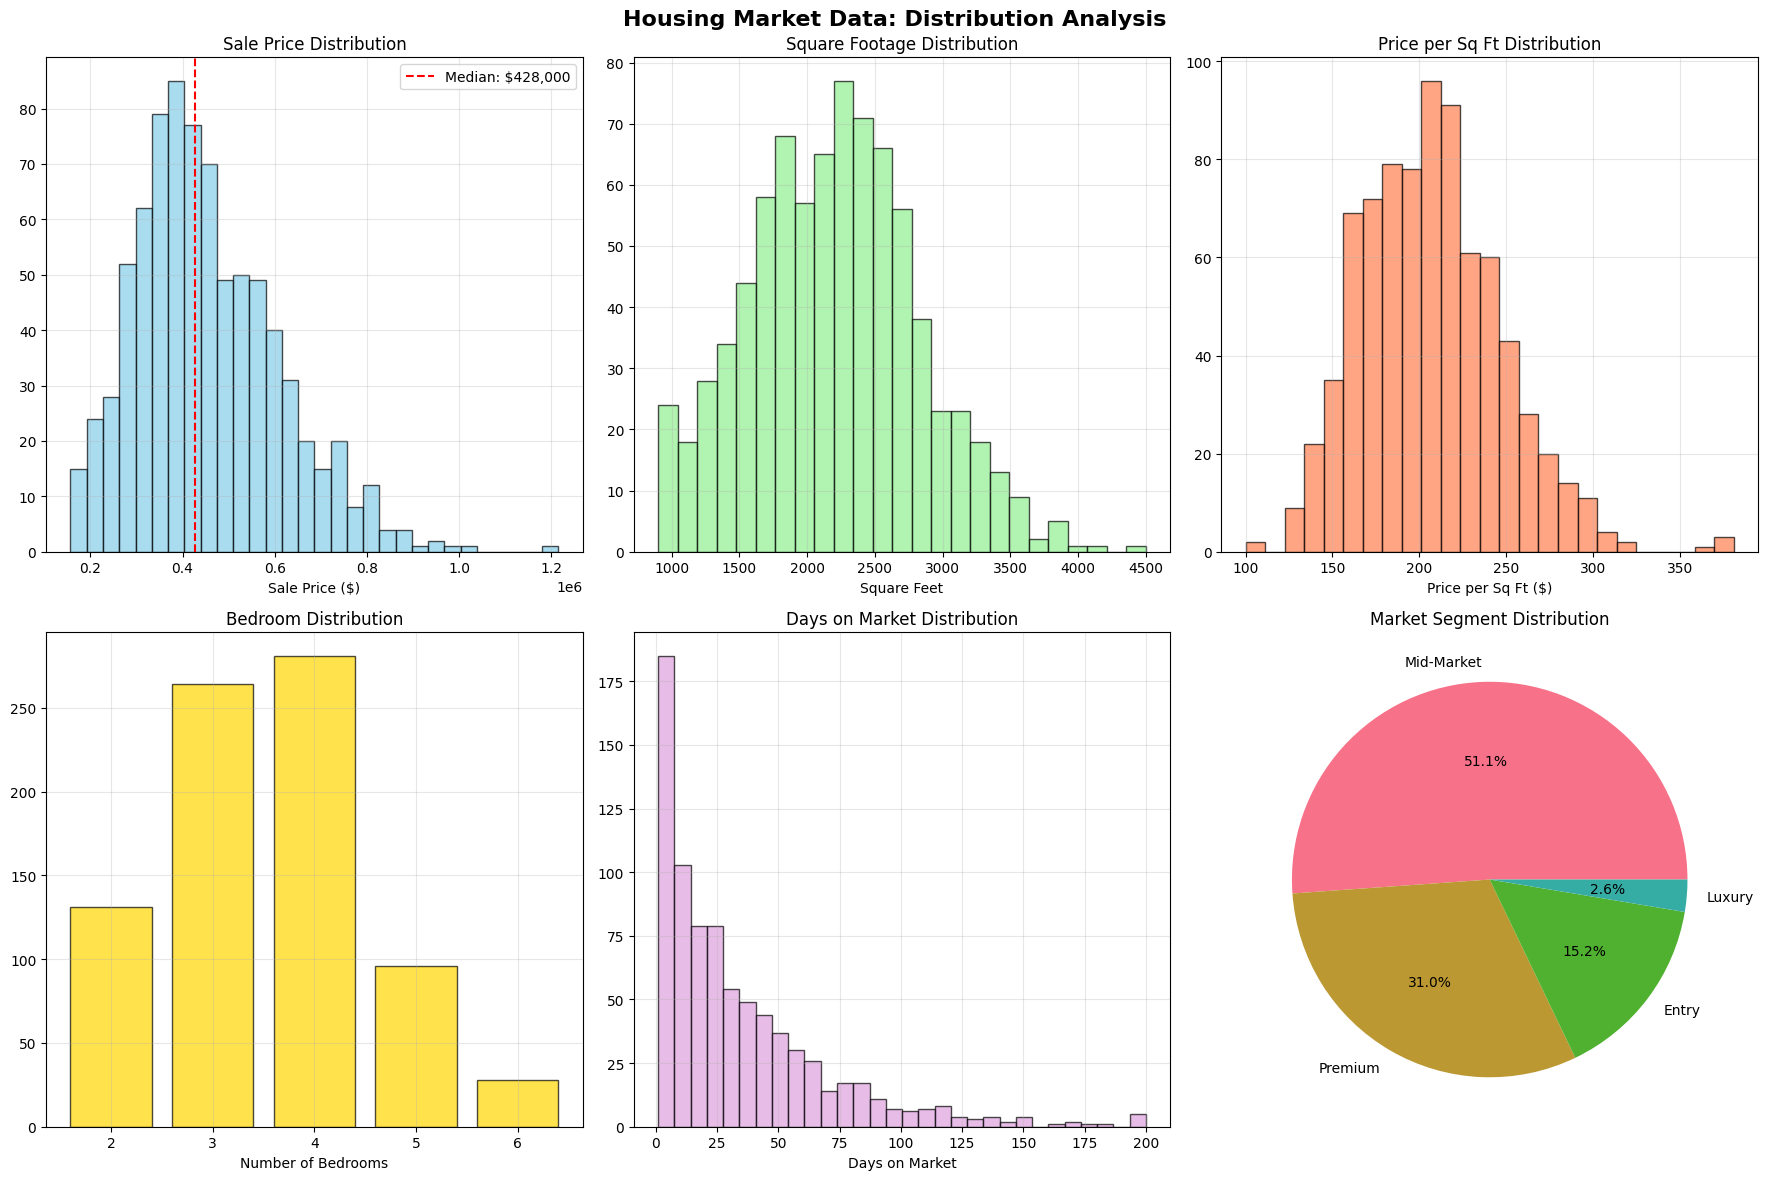
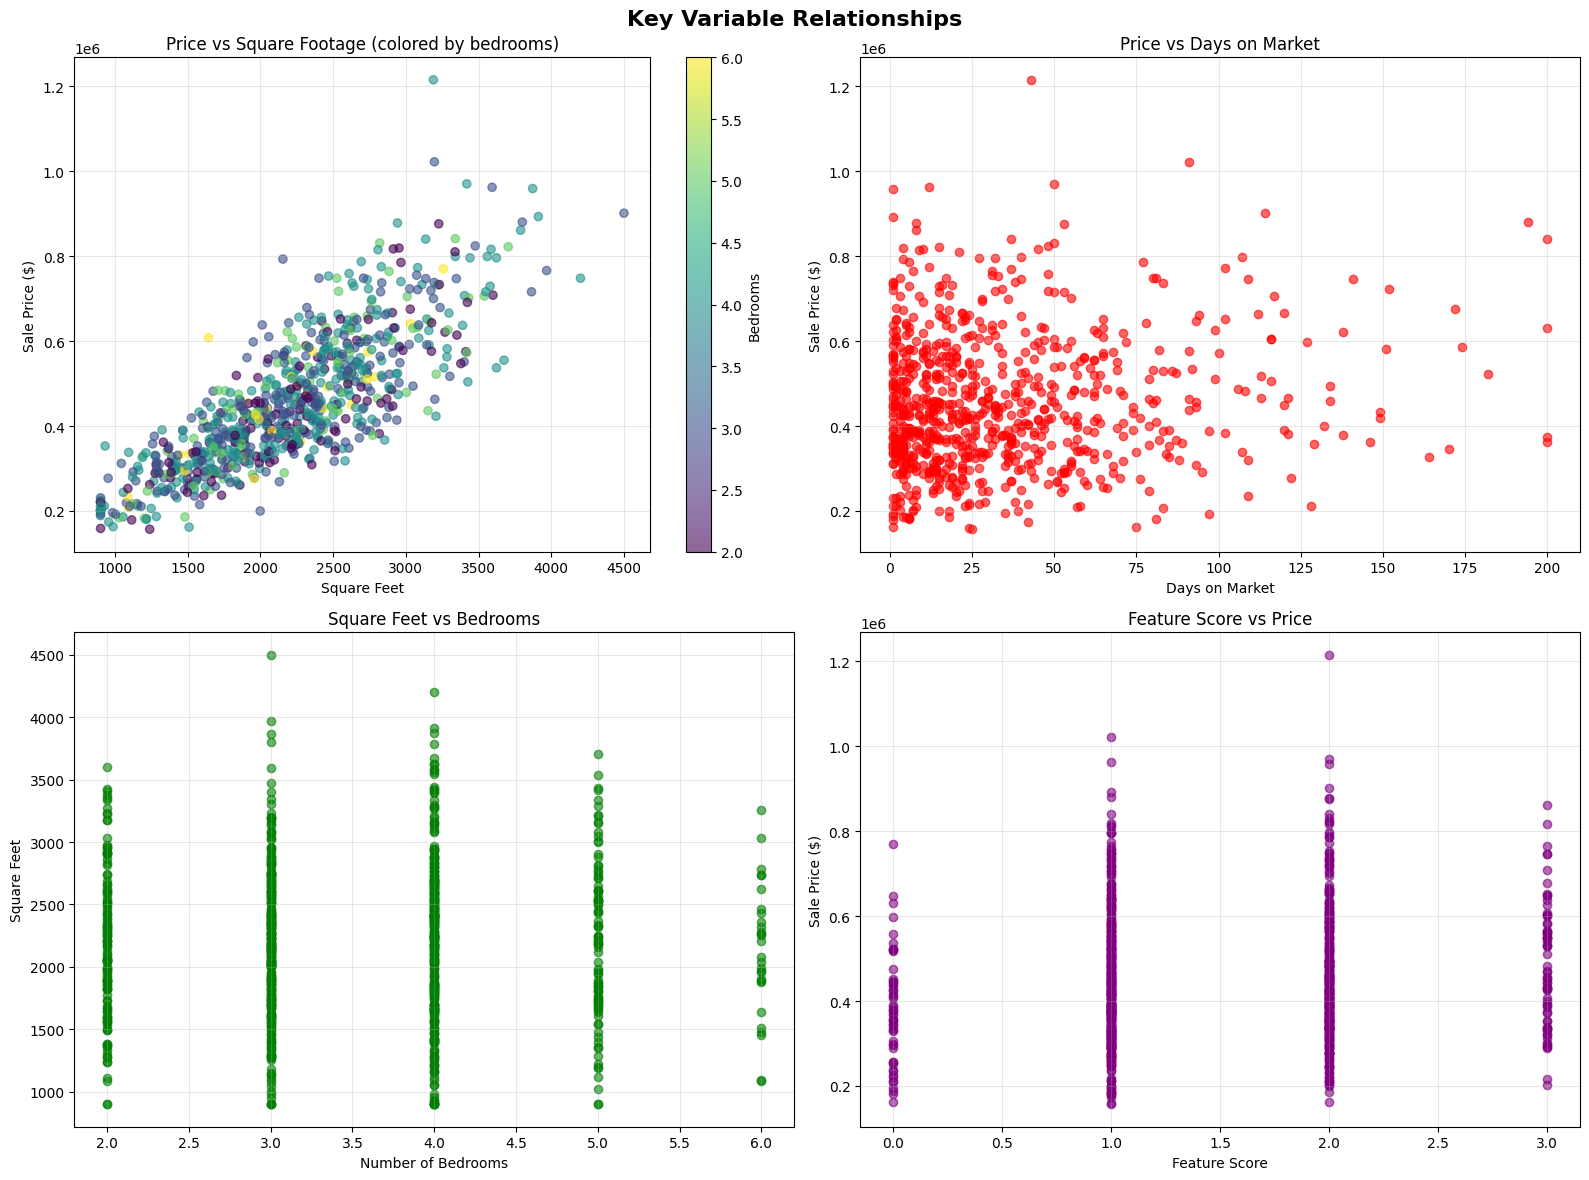
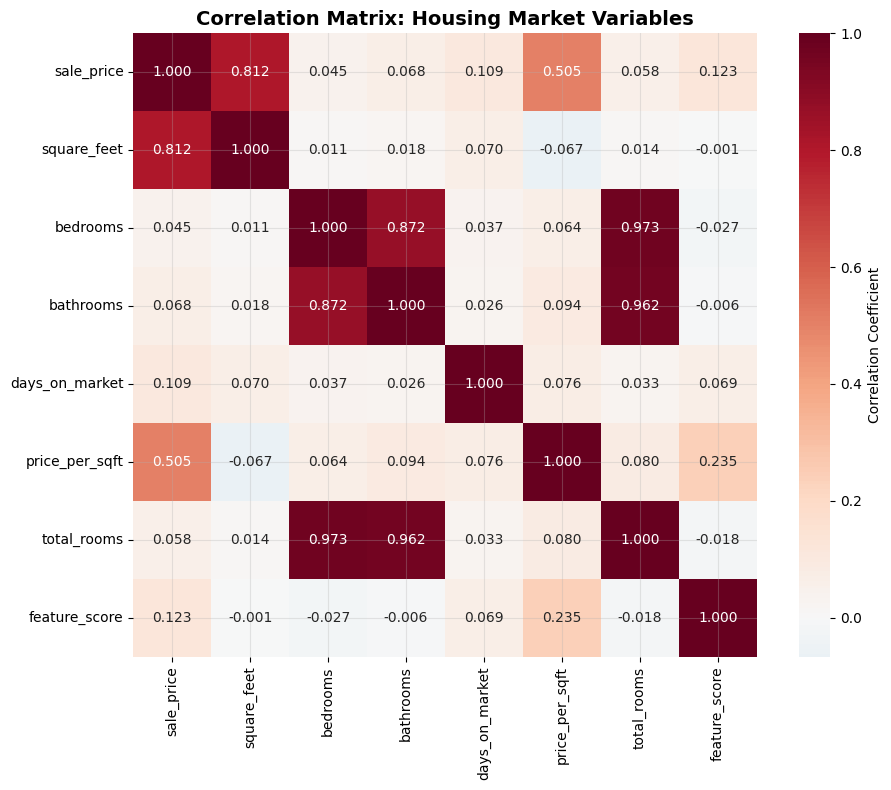

Source code (Python) for these figures, in order: (Note: this script raises an exception after producing the figures.)
import pandas as pd
import numpy as np
import matplotlib.pyplot as plt
import seaborn as sns
from datetime import datetime, timedelta
from scipy import stats
import warnings
warnings.filterwarnings('ignore')

# Set up visualization style
plt.style.use('default')
sns.set_palette("husl")
plt.rcParams['figure.figsize'] = (12, 8)
plt.rcParams['font.size'] = 10
plt.rcParams['axes.grid'] = True
plt.rcParams['grid.alpha'] = 0.3

np.random.seed(42)
print("=== CREATING HOUSING MARKET DATASET ===")

# Generate realistic housing market data
n_properties = 800
property_ids = range(20001, 20001 + n_properties)

# Property characteristics
square_footage = np.clip(np.random.normal(2200, 650, n_properties).astype(int), 900, 4500)
bedrooms = np.random.choice([2, 3, 4, 5, 6], n_properties, p=[0.15, 0.35, 0.35, 0.12, 0.03])
bathrooms = np.clip(bedrooms + np.random.choice([-0.5, 0, 0.5, 1], n_properties, p=[0.1, 0.5, 0.3, 0.1]), 1.5, 4.5)

property_types = np.random.choice(['Single Family', 'Townhouse', 'Condo', 'Duplex'], 
                                 n_properties, p=[0.55, 0.25, 0.15, 0.05])

neighborhoods = np.random.choice(['Downtown', 'Suburban North', 'Suburban South', 'Riverside', 
                                 'Historic District', 'New Development', 'Lakefront'],
                                n_properties, p=[0.12, 0.22, 0.20, 0.15, 0.12, 0.14, 0.05])

# Time and pricing data
start_date = datetime(2020, 1, 1)
end_date = datetime(2024, 6, 30)
date_range = (end_date - start_date).days
sale_dates = [start_date + timedelta(days=np.random.randint(0, date_range)) for _ in range(n_properties)]

# Features and pricing
has_garage = np.random.choice([True, False], n_properties, p=[0.8, 0.2])
has_pool = np.random.choice([True, False], n_properties, p=[0.25, 0.75])
has_fireplace = np.random.choice([True, False], n_properties, p=[0.45, 0.55])

# Calculate realistic prices
base_prices = 140 * square_footage
neighborhood_multipliers = {'Lakefront': 1.45, 'Downtown': 1.35, 'Riverside': 1.25, 
                           'Historic District': 1.20, 'New Development': 1.15, 
                           'Suburban North': 1.08, 'Suburban South': 1.05}
price_adjustments = np.array([neighborhood_multipliers.get(n, 1.0) for n in neighborhoods])

years_since_2020 = np.array([(date - start_date).days / 365.25 for date in sale_dates])
market_trends = 1 + (years_since_2020 * 0.07)

feature_bonuses = (has_garage.astype(int) * 18000 + 
                  has_pool.astype(int) * 30000 + 
                  has_fireplace.astype(int) * 12000)

final_prices = np.clip((base_prices * price_adjustments * market_trends + feature_bonuses) * 
                      np.random.normal(1.0, 0.15, n_properties), 150000, 2000000).round(-3)

days_on_market = np.clip(np.random.exponential(35, n_properties).astype(int), 1, 200)

# Create comprehensive DataFrame
viz_data = pd.DataFrame({
    'property_id': property_ids,
    'sale_date': sale_dates,
    'sale_price': final_prices,
    'square_feet': square_footage,
    'bedrooms': bedrooms,
    'bathrooms': bathrooms,
    'property_type': property_types,
    'neighborhood': neighborhoods,
    'has_garage': has_garage,
    'has_pool': has_pool,
    'has_fireplace': has_fireplace,
    'days_on_market': days_on_market
})

# Add derived variables
viz_data['price_per_sqft'] = viz_data['sale_price'] / viz_data['square_feet']
viz_data['sale_year'] = pd.to_datetime(viz_data['sale_date']).dt.year
viz_data['sale_month'] = pd.to_datetime(viz_data['sale_date']).dt.month
viz_data['total_rooms'] = viz_data['bedrooms'] + viz_data['bathrooms']
viz_data['feature_score'] = (viz_data['has_garage'].astype(int) + 
                            viz_data['has_pool'].astype(int) + 
                            viz_data['has_fireplace'].astype(int))

viz_data['market_segment'] = pd.cut(viz_data['sale_price'], 
                                   bins=[0, 300000, 500000, 800000, float('inf')],
                                   labels=['Entry', 'Mid-Market', 'Premium', 'Luxury'])

print(f"✓ Dataset created: {len(viz_data)} properties")
print(f"✓ Price range: ${viz_data['sale_price'].min():,.0f} - ${viz_data['sale_price'].max():,.0f}")
print(viz_data.head())

# Distribution Analysis
fig, axes = plt.subplots(2, 3, figsize=(18, 12))
fig.suptitle('Housing Market Data: Distribution Analysis', fontsize=16, fontweight='bold')

# Price distribution
axes[0, 0].hist(viz_data['sale_price'], bins=30, alpha=0.7, color='skyblue', edgecolor='black')
median_price = viz_data['sale_price'].median()
axes[0, 0].axvline(median_price, color='red', linestyle='--', label=f'Median: ${median_price:,.0f}')
axes[0, 0].set_title('Sale Price Distribution')
axes[0, 0].set_xlabel('Sale Price ($)')
axes[0, 0].legend()

# Square footage
axes[0, 1].hist(viz_data['square_feet'], bins=25, alpha=0.7, color='lightgreen', edgecolor='black')
axes[0, 1].set_title('Square Footage Distribution')
axes[0, 1].set_xlabel('Square Feet')

# Price per sq ft
axes[0, 2].hist(viz_data['price_per_sqft'], bins=25, alpha=0.7, color='coral', edgecolor='black')
axes[0, 2].set_title('Price per Sq Ft Distribution')
axes[0, 2].set_xlabel('Price per Sq Ft ($)')

# Bedrooms
bedroom_counts = viz_data['bedrooms'].value_counts().sort_index()
axes[1, 0].bar(bedroom_counts.index, bedroom_counts.values, alpha=0.7, color='gold', edgecolor='black')
axes[1, 0].set_title('Bedroom Distribution')
axes[1, 0].set_xlabel('Number of Bedrooms')

# Days on market
axes[1, 1].hist(viz_data['days_on_market'], bins=30, alpha=0.7, color='plum', edgecolor='black')
axes[1, 1].set_title('Days on Market Distribution')
axes[1, 1].set_xlabel('Days on Market')

# Market segments
segment_counts = viz_data['market_segment'].value_counts()
axes[1, 2].pie(segment_counts.values, labels=segment_counts.index, autopct='%1.1f%%')
axes[1, 2].set_title('Market Segment Distribution')

plt.tight_layout()
plt.show()

print(f"✓ Price range: ${viz_data['sale_price'].min():,.0f} - ${viz_data['sale_price'].max():,.0f}")
print(f"✓ Most common bedrooms: {viz_data['bedrooms'].mode()[0]}")
print(f"✓ Average days on market: {viz_data['days_on_market'].mean():.0f}")

# Scatter Plot Analysis
fig, axes = plt.subplots(2, 2, figsize=(16, 12))
fig.suptitle('Key Variable Relationships', fontsize=16, fontweight='bold')

# Price vs Square Footage
scatter1 = axes[0, 0].scatter(viz_data['square_feet'], viz_data['sale_price'], 
                             c=viz_data['bedrooms'], cmap='viridis', alpha=0.6)
axes[0, 0].set_xlabel('Square Feet')
axes[0, 0].set_ylabel('Sale Price ($)')
axes[0, 0].set_title('Price vs Square Footage (colored by bedrooms)')
plt.colorbar(scatter1, ax=axes[0, 0], label='Bedrooms')

# Price vs Days on Market
axes[0, 1].scatter(viz_data['days_on_market'], viz_data['sale_price'], alpha=0.6, c='red')
axes[0, 1].set_xlabel('Days on Market')
axes[0, 1].set_ylabel('Sale Price ($)')
axes[0, 1].set_title('Price vs Days on Market')

# Square Feet vs Bedrooms
axes[1, 0].scatter(viz_data['bedrooms'], viz_data['square_feet'], alpha=0.6, c='green')
axes[1, 0].set_xlabel('Number of Bedrooms')
axes[1, 0].set_ylabel('Square Feet')
axes[1, 0].set_title('Square Feet vs Bedrooms')

# Feature Score vs Price
axes[1, 1].scatter(viz_data['feature_score'], viz_data['sale_price'], alpha=0.6, c='purple')
axes[1, 1].set_xlabel('Feature Score')
axes[1, 1].set_ylabel('Sale Price ($)')
axes[1, 1].set_title('Feature Score vs Price')

plt.tight_layout()
plt.show()

# Correlation Analysis
correlations = {
    'Price vs Square Feet': viz_data['sale_price'].corr(viz_data['square_feet']),
    'Price vs Bedrooms': viz_data['sale_price'].corr(viz_data['bedrooms']),
    'Price vs Days on Market': viz_data['sale_price'].corr(viz_data['days_on_market']),
    'Price vs Feature Score': viz_data['sale_price'].corr(viz_data['feature_score'])
}

print("Key Correlations:")
for relationship, correlation in correlations.items():
    strength = "Strong" if abs(correlation) > 0.7 else "Moderate" if abs(correlation) > 0.4 else "Weak"
    direction = "positive" if correlation > 0 else "negative"
    print(f"• {relationship}: {correlation:.3f} ({strength} {direction})")

# Correlation Heatmap
numerical_columns = ['sale_price', 'square_feet', 'bedrooms', 'bathrooms', 
                    'days_on_market', 'price_per_sqft', 'total_rooms', 'feature_score']

correlation_matrix = viz_data[numerical_columns].corr()

plt.figure(figsize=(10, 8))
sns.heatmap(correlation_matrix, annot=True, cmap='RdBu_r', center=0, 
            square=True, fmt='.3f', cbar_kws={'label': 'Correlation Coefficient'})
plt.title('Correlation Matrix: Housing Market Variables', fontsize=14, fontweight='bold')
plt.tight_layout()
plt.show()

# Time Series Analysis
viz_data['sale_date'] = pd.to_datetime(viz_data['sale_date'])
viz_data = viz_data.sort_values('sale_date')

# Monthly aggregations
monthly_data = viz_data.groupby(pd.Grouper(key='sale_date', freq='M')).agg({
    'sale_price': ['count', 'mean'],
    'days_on_market': 'mean'
}).round(2)

monthly_data.columns = ['sales_volume', 'avg_price', 'avg_days_market']
monthly_data = monthly_data.reset_index()

fig, axes = plt.subplots(2, 2, figsize=(16, 10))
fig.suptitle('Time Series Analysis', fontsize=16, fontweight='bold')

# Sales volume over time
axes[0, 0].plot(monthly_data['sale_date'], monthly_data['sales_volume'], 
               marker='o', linewidth=2, color='blue')
axes[0, 0].set_title('Monthly Sales Volume')
axes[0, 0].set_ylabel('Number of Sales')
axes[0, 0].tick_params(axis='x', rotation=45)

# Price trend
axes[0, 1].plot(monthly_data['sale_date'], monthly_data['avg_price'], 
               marker='s', linewidth=2, color='green')
axes[0, 1].set_title('Average Price Trend')
axes[0, 1].set_ylabel('Average Price ($)')
axes[0, 1].tick_params(axis='x', rotation=45)

# Seasonal patterns
viz_data['month'] = viz_data['sale_date'].dt.month
monthly_patterns = viz_data.groupby('month')['sale_price'].count()
month_names = ['Jan', 'Feb', 'Mar', 'Apr', 'May', 'Jun',
               'Jul', 'Aug', 'Sep', 'Oct', 'Nov', 'Dec']

axes[1, 0].bar(month_names, monthly_patterns.values, color='skyblue', alpha=0.8)
axes[1, 0].set_title('Sales Volume by Month')
axes[1, 0].set_ylabel('Number of Sales')
axes[1, 0].tick_params(axis='x', rotation=45)

# Price vs Volume scatter
axes[1, 1].scatter(monthly_data['sales_volume'], monthly_data['avg_price'], 
                  c=range(len(monthly_data)), cmap='viridis', s=60)
axes[1, 1].set_xlabel('Monthly Sales Volume')
axes[1, 1].set_ylabel('Average Price ($)')
axes[1, 1].set_title('Price vs Volume Over Time')

plt.tight_layout()
plt.show()

# Calculate trends
price_change = ((monthly_data['avg_price'].iloc[-1] - monthly_data['avg_price'].iloc[0]) / 
                monthly_data['avg_price'].iloc[0]) * 100

print(f"Time Series Insights:")
print(f"• Total price appreciation: {price_change:+.1f}%")
peak_month = monthly_patterns.idxmax()
print(f"• Peak sales month: {month_names[peak_month-1]}")

# Executive Dashboard
fig = plt.figure(figsize=(16, 12))
gs = fig.add_gridspec(3, 3, hspace=0.3, wspace=0.3)

fig.suptitle('Housing Market Executive Dashboard', fontsize=18, fontweight='bold', y=0.95)

# Key metrics
total_sales = len(viz_data)
avg_price = viz_data['sale_price'].mean()
median_price = viz_data['sale_price'].median()
avg_days_market = viz_data['days_on_market'].mean()

# Sales trend
ax1 = fig.add_subplot(gs[0, :])
ax1.text(0.5, 0.5, f'Total Sales: {total_sales:,} | Avg Price: ${avg_price:,.0f} | Median: ${median_price:,.0f} | Avg DOM: {avg_days_market:.0f}', 
         transform=ax1.transAxes, ha='center', va='center', fontsize=14, 
         bbox=dict(boxstyle="round,pad=0.5", facecolor="lightblue", alpha=0.8))
ax1.axis('off')

# Price by neighborhood
ax2 = fig.add_subplot(gs[1, 0])
neighborhood_prices = viz_data.groupby('neighborhood')['sale_price'].mean().sort_values()
ax2.barh(range(len(neighborhood_prices)), neighborhood_prices.values, color='steelblue')
ax2.set_yticks(range(len(neighborhood_prices)))
ax2.set_yticklabels(neighborhood_prices.index, fontsize=9)
ax2.set_title('Avg Price by Neighborhood')

# Property type distribution
ax3 = fig.add_subplot(gs[1, 1])
prop_type_counts = viz_data['property_type'].value_counts()
ax3.pie(prop_type_counts.values, labels=prop_type_counts.index, autopct='%1.1f%%')
ax3.set_title('Market Share by Type')

# Feature impact
ax4 = fig.add_subplot(gs[1, 2])
feature_impact = viz_data.groupby('feature_score')['sale_price'].mean()
ax4.bar(feature_impact.index, feature_impact.values, color='orange', alpha=0.8)
ax4.set_title('Price by Feature Count')
ax4.set_xlabel('Features (Garage+Pool+Fireplace)')

# Market segment analysis
ax5 = fig.add_subplot(gs[2, :])
segment_analysis = viz_data.groupby('market_segment').agg({
    'sale_price': ['count', 'mean'],
    'days_on_market': 'mean',
    'square_feet': 'mean'
}).round(0)

segment_data = []
for segment in segment_analysis.index:
    row = segment_analysis.loc[segment]
    segment_data.append([
        segment,
        f"{row[('sale_price', 'count')]:.0f}",
        f"${row[('sale_price', 'mean')]:,.0f}",
        f"{row[('days_on_market', 'mean')]:.0f}",
        f"{row[('square_feet', 'mean')]:.0f}"
    ])

table = ax5.table(cellText=segment_data, 
                 colLabels=['Segment', 'Count', 'Avg Price', 'Avg DOM', 'Avg Sq Ft'],
                 cellLoc='center', loc='center')
table.auto_set_font_size(False)
table.set_fontsize(10)
table.scale(1, 2)
ax5.axis('off')
ax5.set_title('Market Segment Performance', fontsize=12, fontweight='bold')

plt.show()

print("✓ Executive dashboard created with key insights")

# Exercise 1: Feature Analysis
print("=== FEATURE IMPACT ANALYSIS ===")

fig, axes = plt.subplots(1, 3, figsize=(15, 5))

# Garage impact
garage_prices = viz_data.groupby('has_garage')['sale_price'].mean()
axes[0].bar(['No Garage', 'Has Garage'], garage_prices.values, color=['lightcoral', 'lightgreen'])
axes[0].set_title('Price Impact: Garage')
axes[0].set_ylabel('Average Price ($)')

# Pool impact
pool_prices = viz_data.groupby('has_pool')['sale_price'].mean()
axes[1].bar(['No Pool', 'Has Pool'], pool_prices.values, color=['lightcoral', 'skyblue'])
axes[1].set_title('Price Impact: Pool')

# Fireplace impact
fireplace_prices = viz_data.groupby('has_fireplace')['sale_price'].mean()
axes[2].bar(['No Fireplace', 'Has Fireplace'], fireplace_prices.values, color=['lightcoral', 'gold'])
axes[2].set_title('Price Impact: Fireplace')

plt.tight_layout()
plt.show()

# Feature premiums
garage_premium = garage_prices[True] - garage_prices[False]
pool_premium = pool_prices[True] - pool_prices[False]
fireplace_premium = fireplace_prices[True] - fireplace_prices[False]

print(f"Feature Premiums:")
print(f"• Garage: ${garage_premium:,.0f}")
print(f"• Pool: ${pool_premium:,.0f}")
print(f"• Fireplace: ${fireplace_premium:,.0f}")

# Exercise 2: Predictive Analysis
print("=== PREDICTIVE INSIGHTS ===")

fig, axes = plt.subplots(2, 2, figsize=(14, 10))
fig.suptitle('Predictive Analysis: R-squared Values', fontsize=14)

# Square feet prediction
slope1, intercept1, r_value1, _, _ = stats.linregress(viz_data['square_feet'], viz_data['sale_price'])
axes[0, 0].scatter(viz_data['square_feet'], viz_data['sale_price'], alpha=0.5)
axes[0, 0].plot(viz_data['square_feet'], slope1 * viz_data['square_feet'] + intercept1, 'r-', linewidth=2)
axes[0, 0].set_title(f'Square Feet (R² = {r_value1**2:.3f})')
axes[0, 0].set_xlabel('Square Feet')
axes[0, 0].set_ylabel('Sale Price')

# Feature score prediction
slope2, intercept2, r_value2, _, _ = stats.linregress(viz_data['feature_score'], viz_data['sale_price'])
axes[0, 1].scatter(viz_data['feature_score'], viz_data['sale_price'], alpha=0.5, c='green')
axes[0, 1].plot(viz_data['feature_score'], slope2 * viz_data['feature_score'] + intercept2, 'r-', linewidth=2)
axes[0, 1].set_title(f'Feature Score (R² = {r_value2**2:.3f})')
axes[0, 1].set_xlabel('Feature Score')

# Total rooms prediction
slope3, intercept3, r_value3, _, _ = stats.linregress(viz_data['total_rooms'], viz_data['sale_price'])
axes[1, 0].scatter(viz_data['total_rooms'], viz_data['sale_price'], alpha=0.5, c='purple')
axes[1, 0].plot(viz_data['total_rooms'], slope3 * viz_data['total_rooms'] + intercept3, 'r-', linewidth=2)
axes[1, 0].set_title(f'Total Rooms (R² = {r_value3**2:.3f})')
axes[1, 0].set_xlabel('Total Rooms')
axes[1, 0].set_ylabel('Sale Price')

# Days on market prediction
slope4, intercept4, r_value4, _, _ = stats.linregress(viz_data['days_on_market'], viz_data['sale_price'])
axes[1, 1].scatter(viz_data['days_on_market'], viz_data['sale_price'], alpha=0.5, c='red')
axes[1, 1].plot(viz_data['days_on_market'], slope4 * viz_data['days_on_market'] + intercept4, 'r-', linewidth=2)
axes[1, 1].set_title(f'Days on Market (R² = {r_value4**2:.3f})')
axes[1, 1].set_xlabel('Days on Market')

plt.tight_layout()
plt.show()

# Predictor ranking
predictors = [
    ('Square Feet', r_value1**2),
    ('Feature Score', r_value2**2),
    ('Total Rooms', r_value3**2),
    ('Days on Market', r_value4**2)
]
predictors.sort(key=lambda x: x[1], reverse=True)

print("Predictor Ranking:")
for i, (predictor, r_squared) in enumerate(predictors, 1):
    print(f"{i}. {predictor}: {r_squared:.3f}")

print(f"\n✓ {predictors[0][0]} is the strongest predictor")

# Your challenge code here

# Your challenge code here

# Your challenge code here